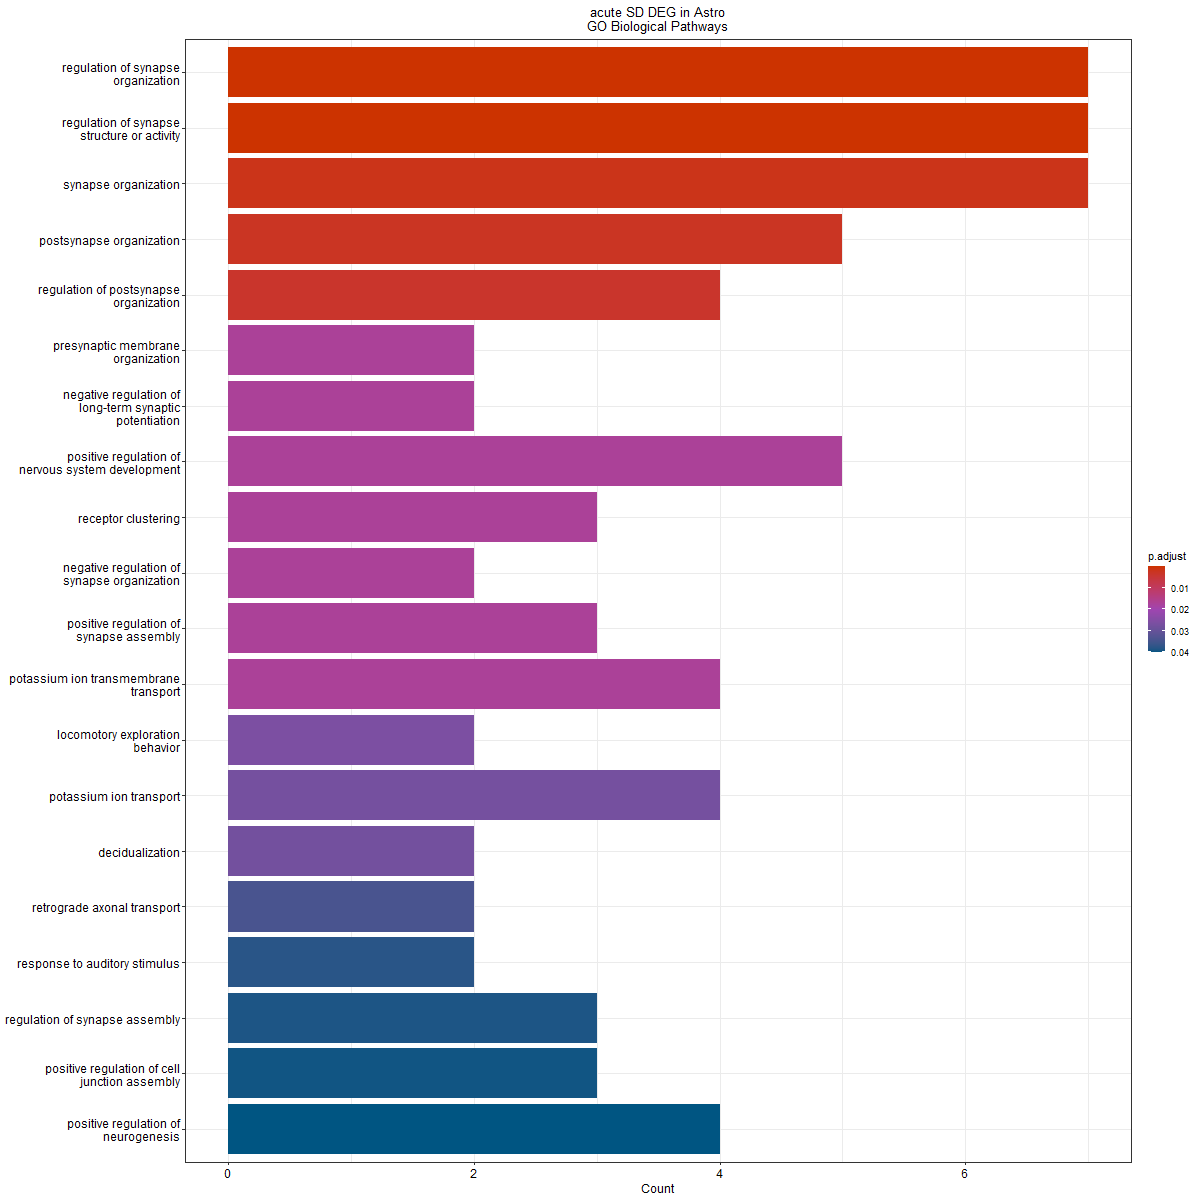

Source data for this figure (header and first rows):
ID, Description, GeneRatio, BgRatio, pvalue, p.adjust, qvalue, geneID, Count
GO:0050807, regulation of synapse organization, 7/40, 264/28943, 6.99506381271018e-08, 4.67190543908286e-05, 3.21686970358868e-05, Apoe/Ptn/Dgkb/Lingo2/Ptprd/Xlr3b/Malat1, 7
GO:0050803, regulation of synapse structure or activ…, 7/40, 272/28943, 8.57230355795019e-08, 4.67190543908286e-05, 3.21686970358868e-05, Apoe/Ptn/Dgkb/Lingo2/Ptprd/Xlr3b/Malat1, 7
GO:0050808, synapse organization, 7/40, 496/28943, 4.7552768354674e-06, 0.001728, 0.00119, Apoe/Ptn/Dgkb/Lingo2/Ptprd/Xlr3b/Malat1, 7
GO:0099173, postsynapse organization, 5/40, 208/28943, 9.79587714161721e-06, 0.002669, 0.001838, Apoe/Ptn/Dgkb/Ptprd/Xlr3b, 5
GO:0099175, regulation of postsynapse organization, 4/40, 111/28943, 1.68323003266527e-05, 0.003669, 0.002527, Apoe/Dgkb/Ptprd/Xlr3b, 4
GO:0097090, presynaptic membrane organization, 2/40, 12/28943, 0.0001218, 0.01724, 0.01187, Apoe/Ptprd, 2
GO:1900272, negative regulation of long-term synapti…, 2/40, 12/28943, 0.0001218, 0.01724, 0.01187, Apoe/Ptn, 2
GO:0051962, positive regulation of nervous system de…, 5/40, 366/28943, 0.0001439, 0.01724, 0.01187, Apoe/Ptn/Lingo2/Ptprd/Xlr3b, 5
GO:0043113, receptor clustering, 3/40, 77/28943, 0.0001666, 0.01724, 0.01187, Apoe/Ptn/Dlg2, 3
GO:1905809, negative regulation of synapse organizat…, 2/40, 14/28943, 0.0001677, 0.01724, 0.01187, Apoe/Ptn, 2
GO:0051965, positive regulation of synapse assembly, 3/40, 80/28943, 0.0001866, 0.01724, 0.01187, Lingo2/Ptprd/Xlr3b, 3
GO:0071805, potassium ion transmembrane transport, 4/40, 207/28943, 0.0001898, 0.01724, 0.01187, Kcnip4/Dpp10/Kcnh7/Slc1a3, 4
GO:0035641, locomotory exploration behavior, 2/40, 19/28943, 0.0003138, 0.02631, 0.01811, Lsamp/Apoe, 2
GO:0006813, potassium ion transport, 4/40, 244/28943, 0.0003548, 0.02763, 0.01902, Kcnip4/Dpp10/Kcnh7/Slc1a3, 4
GO:0046697, decidualization, 2/40, 21/28943, 0.0003846, 0.02795, 0.01925, Ptn/Ctsl, 2
GO:0008090, retrograde axonal transport, 2/40, 24/28943, 0.0005042, 0.03435, 0.02365, Dlg2/Dst, 2
GO:0010996, response to auditory stimulus, 2/40, 26/28943, 0.0005927, 0.038, 0.02617, Ptn/Slc1a3, 2
GO:0051963, regulation of synapse assembly, 3/40, 122/28943, 0.0006442, 0.03901, 0.02686, Lingo2/Ptprd/Xlr3b, 3
GO:1901890, positive regulation of cell junction ass…, 3/40, 125/28943, 0.0006913, 0.03966, 0.02731, Lingo2/Ptprd/Xlr3b, 3
GO:0050769, positive regulation of neurogenesis, 4/40, 305/28943, 0.0008195, 0.04025, 0.02771, Apoe/Ptn/Ptprd/Xlr3b, 4
GO:0030336, negative regulation of cell migration, 4/40, 312/28943, 0.0008916, 0.04025, 0.02771, Nrg3/Apoe/Ptn/Nav3, 4
GO:0001893, maternal placenta development, 2/40, 32/28943, 0.0008998, 0.04025, 0.02771, Ptn/Ctsl, 2
GO:0001889, liver development, 3/40, 137/28943, 0.0009017, 0.04025, 0.02771, Meg3/Ptn/Aacs, 3
GO:0050773, regulation of dendrite development, 3/40, 137/28943, 0.0009017, 0.04025, 0.02771, Ptn/Ptprd/Xlr3b, 3
GO:0016358, dendrite development, 4/40, 315/28943, 0.0009238, 0.04025, 0.02771, Apoe/Ptn/Ptprd/Xlr3b, 4
GO:0061008, hepaticobiliary system development, 3/40, 140/28943, 0.00096, 0.04025, 0.02771, Meg3/Ptn/Aacs, 3
GO:0055094, response to lipoprotein particle, 2/40, 34/28943, 0.001016, 0.04037, 0.0278, Apoe/Hmgcs1, 2
GO:2000146, negative regulation of cell motility, 4/40, 325/28943, 0.001037, 0.04037, 0.0278, Nrg3/Apoe/Ptn/Nav3, 4
GO:0006084, acetyl-CoA metabolic process, 2/40, 35/28943, 0.001077, 0.04046, 0.02786, Acss2/Hmgcs1, 2
GO:0035640, exploration behavior, 2/40, 37/28943, 0.001203, 0.0419, 0.02885, Lsamp/Apoe, 2
GO:0071402, cellular response to lipoprotein particl…, 2/40, 37/28943, 0.001203, 0.0419, 0.02885, Apoe/Hmgcs1, 2
GO:0055090, acylglycerol homeostasis, 2/40, 38/28943, 0.001269, 0.0419, 0.02885, Apoe/Rora, 2
GO:0070328, triglyceride homeostasis, 2/40, 38/28943, 0.001269, 0.0419, 0.02885, Apoe/Rora, 2
GO:0040013, negative regulation of locomotion, 4/40, 360/28943, 0.001511, 0.04843, 0.03335, Nrg3/Apoe/Ptn/Nav3, 4
